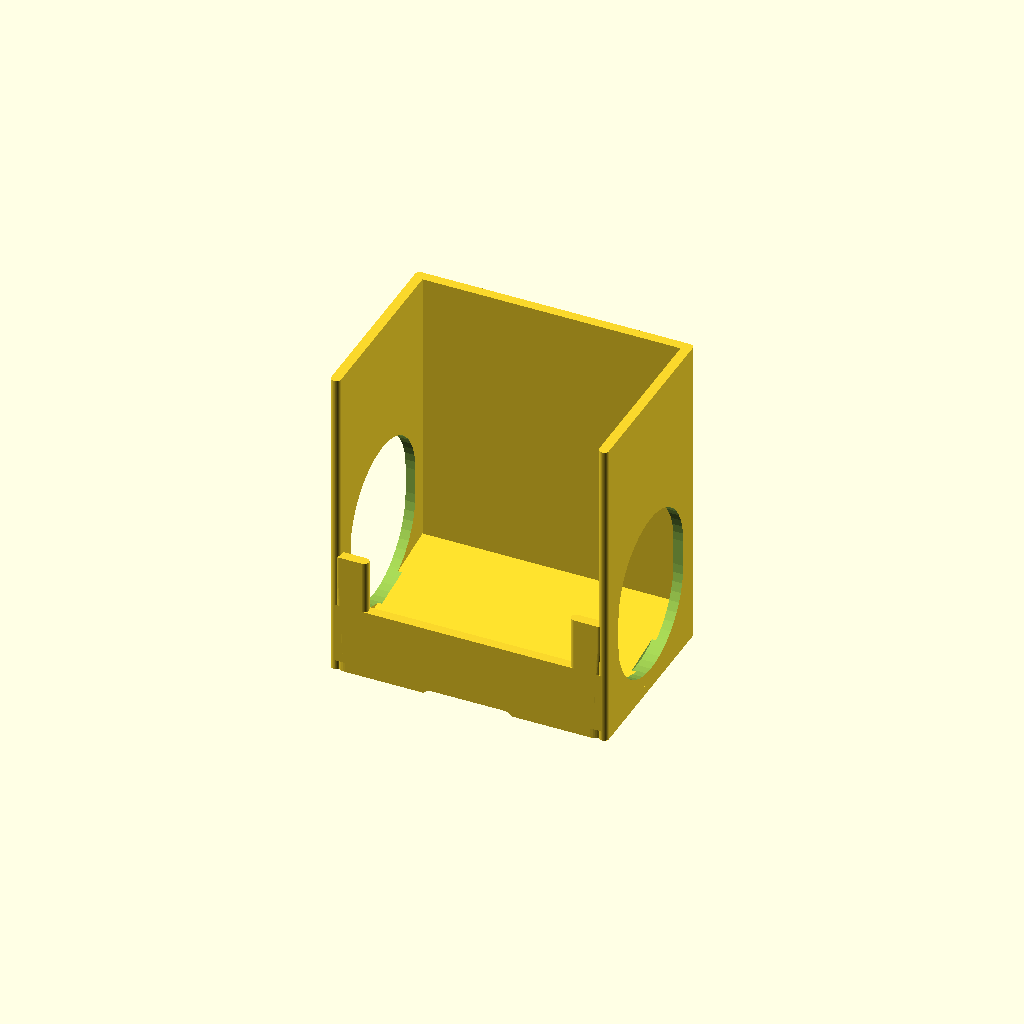
Cell 1 — every parameter at its default value.
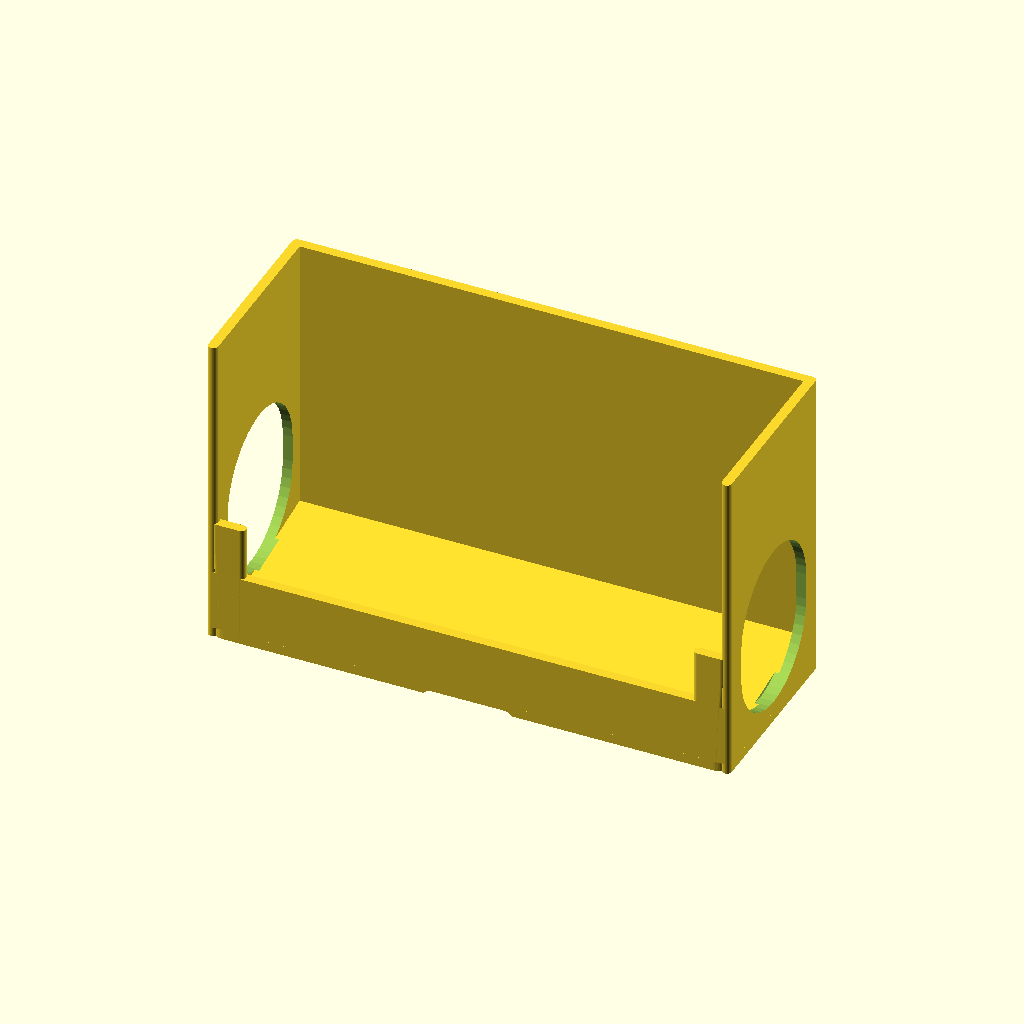
Cell 2 — packet_width set to 120, the other parameters unchanged.
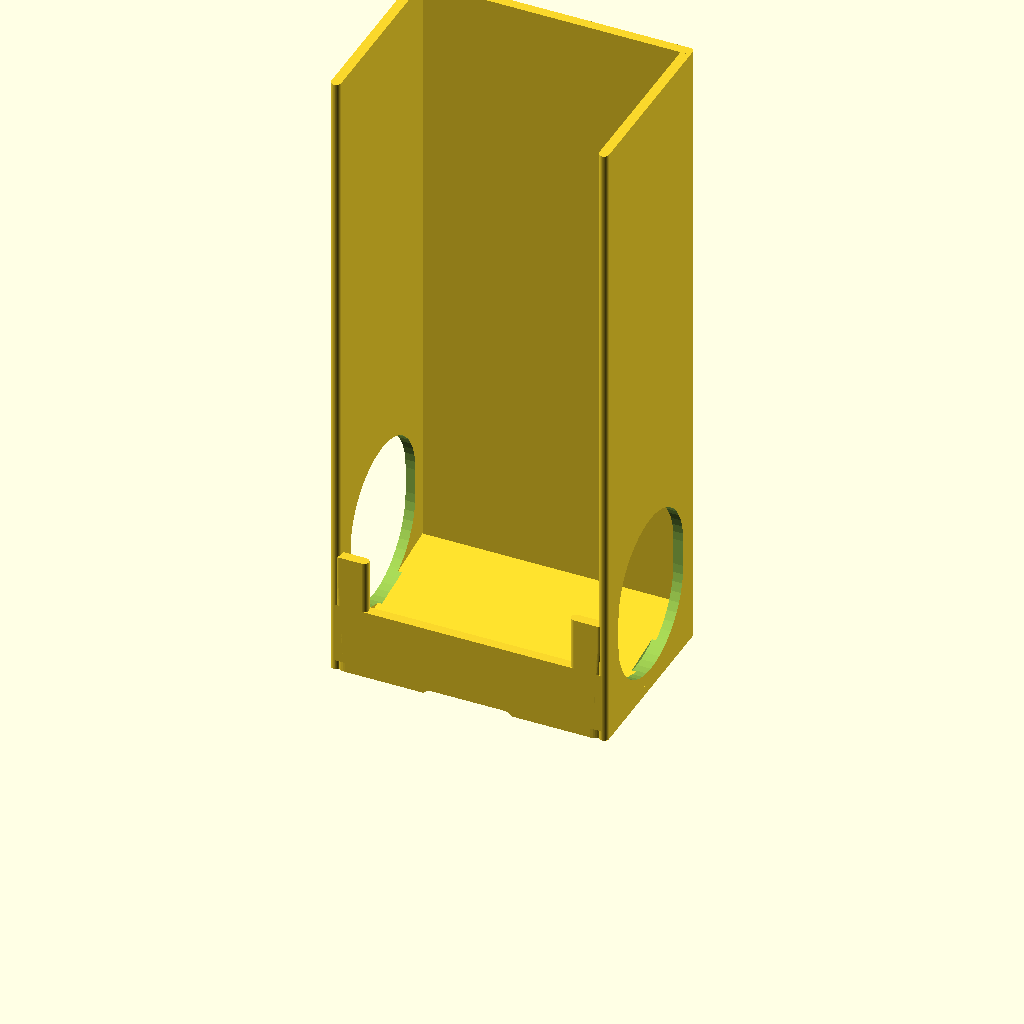
Cell 3: packet_height = 150 (everything else at default).
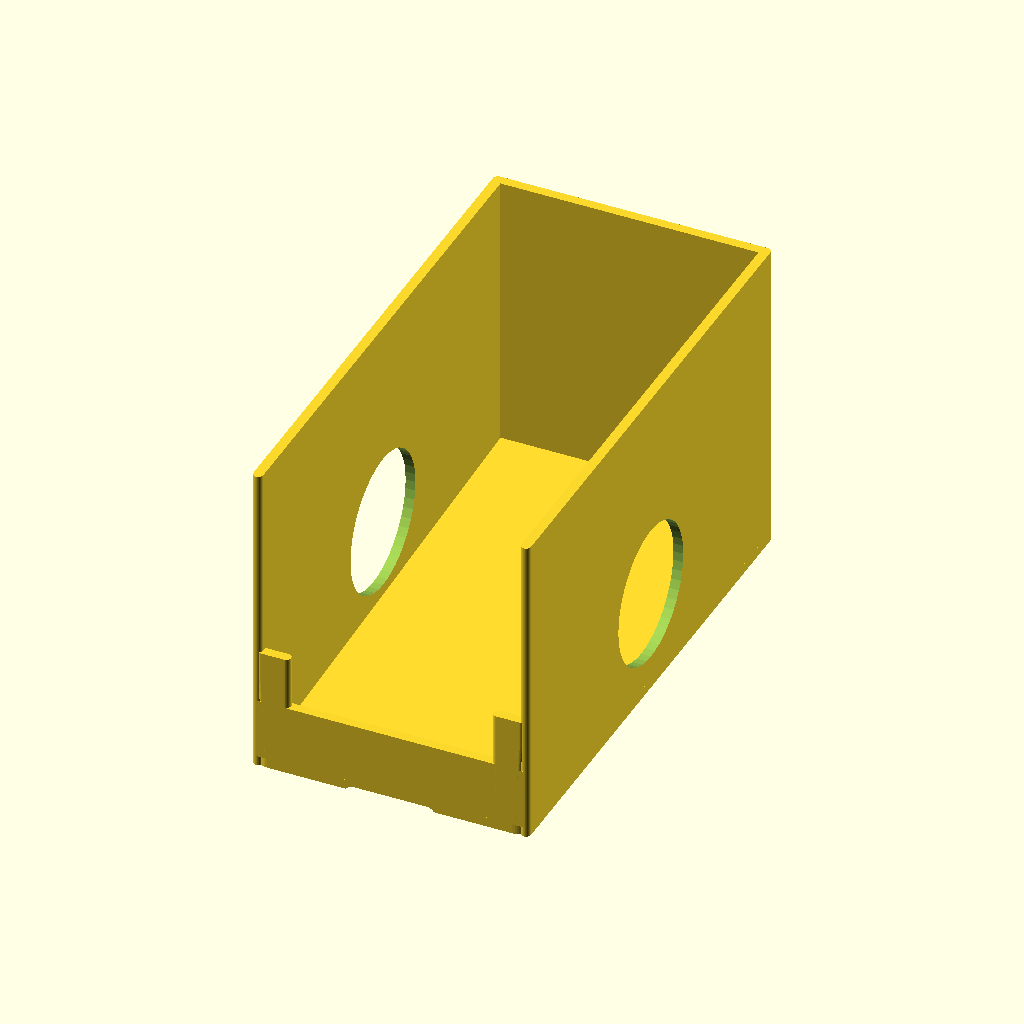
Cell 4 — packet_thickness set to 5, the other parameters unchanged.
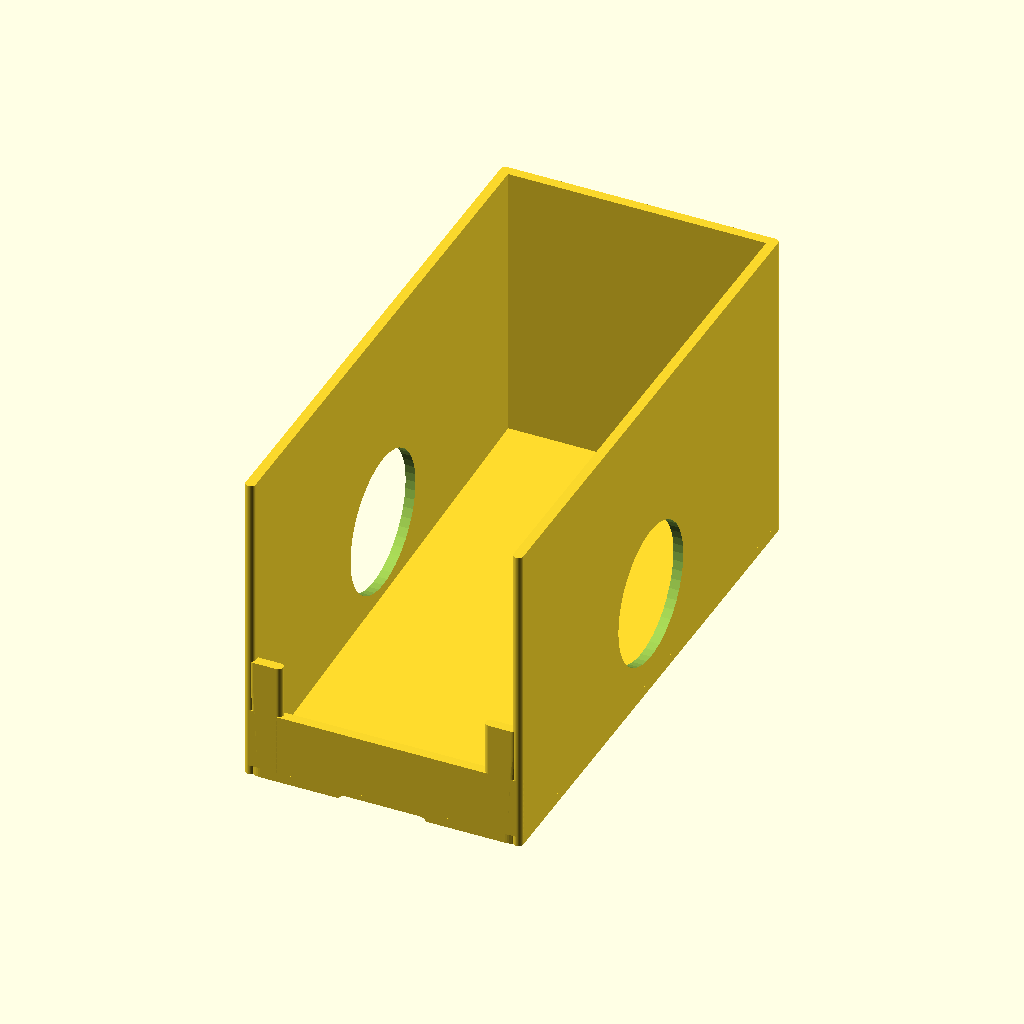
Cell 5: the same model with capacity = 80.
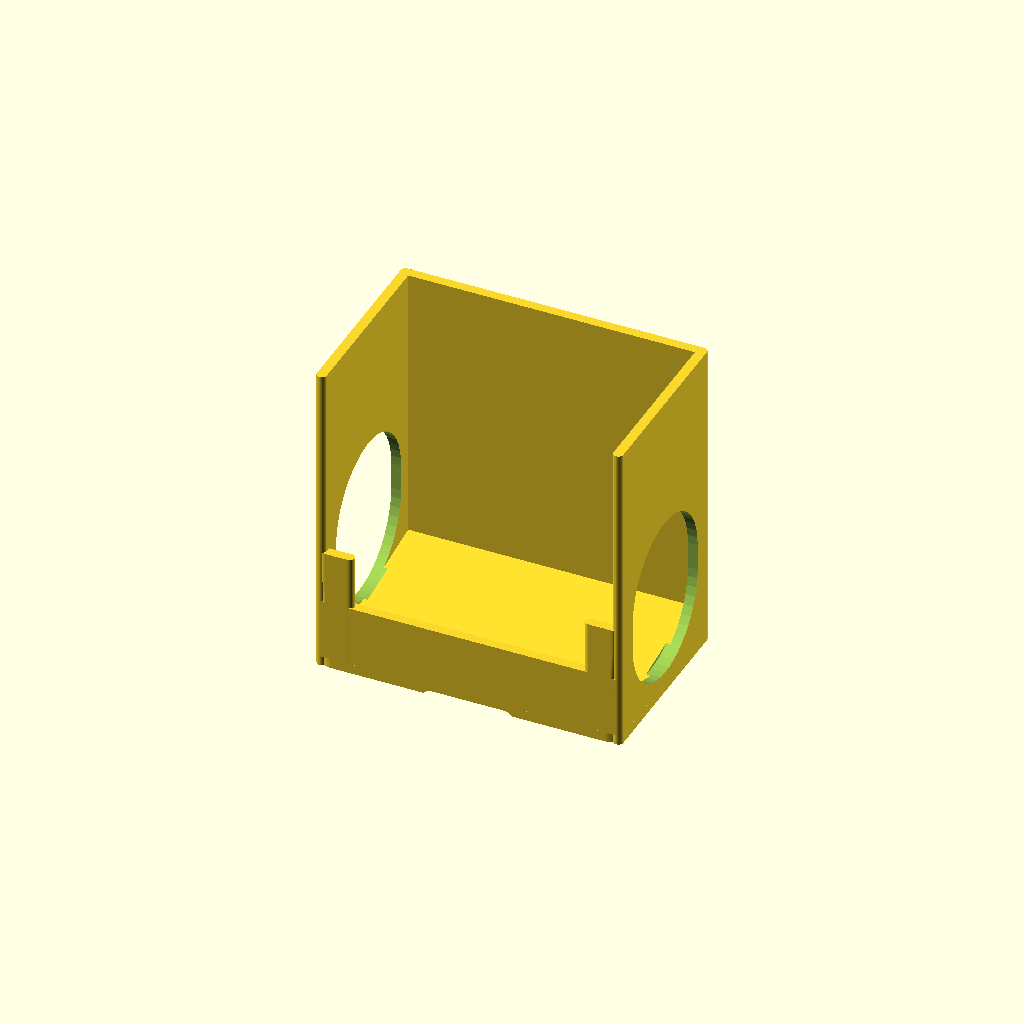
Cell 6: the same model with side_clearance = 5.
All cells are drawn from one camera (rotation 55°, 0°, 25°, orthographic, colour scheme Cornfield), so only the parameter changes between them.
The OpenSCAD source (tea-bag-dispenser/tea-bag-dispenser.scad):
/*
  SMART TEA-BAG DISPENSER GENERATOR — OpenSCAD Nightly
  -----------------------------------------------------------------------
  Designed around individually wrapped, flat tea envelopes.  The default
  envelope is 60 x 70 mm.  The default model is a front-pull gravity
  magazine: envelopes stand on their bottom edge, lean toward the front,
  and are held by a low retaining lip plus two rounded side fingers.

  Print orientation: place the back flat on the print bed.  No supports are
  needed in the standard configuration.  Use 3+ perimeters for a durable
  kitchen part.  Measure the actual sachets: their width/height may differ
  noticeably between brands.

  Key design choices:
  - clearance around paper packets prevents jamming from seams and wrinkles;
  - a low front lip retains the stack, while a central thumb opening gives a
    deliberate, one-at-a-time grasp point;
  - two tapered side fingers stop the next packet following the first one;
  - a rearward lean uses gravity to keep the front packet presented;
  - open top and open side windows make refilling and stock level obvious;
  - optional drain/crumb slot and either countertop feet or wall screw holes.
*/

// [Tea envelope]
packet_width = 60; // [30:0.5:120]
packet_height = 70; // [35:0.5:150]
packet_thickness = 1.6; // [0.5:0.1:5]
capacity = 24; // [4:1:80]
side_clearance = 1.5; // [0.4:0.1:5]
height_clearance = 3; // [0.5:0.5:15]
depth_clearance = 3; // [0.5:0.5:12]

// [Format and mounting]
dispenser_style = "Front Pull Magazine"; // [Front Pull Magazine,Angled Counter Tray,Open Organizer]
mounting = "Countertop"; // [Countertop,Wall Mount,Magnetic Back]
back_lean = 10; // [0:1:18]
show_front_label = false; // [true,false]
label_text = "TEA";

// [Dispensing geometry]
front_lip_height = 15; // [6:0.5:30]
thumb_opening_width = 34; // [18:0.5:55]
thumb_opening_depth = 13; // [5:0.5:32]
side_fingers = true; // [true,false]
finger_width = 7; // [3:0.5:16]
finger_height = 28; // [10:0.5:45]
finger_overlap = 2.2; // [0.5:0.1:6]
front_window = true; // [true,false]
window_height = 34; // [10:1:80]

// [Construction]
wall = 2.4; // [1.2:0.1:5]
corner_radius = 4; // [0:0.5:12]
bottom_thickness = 2.4; // [1.2:0.1:6]
foot_height = 3; // [0:0.5:10]
add_drain_slot = true; // [true,false]
drain_slot_width = 22; // [5:1:50]
wall_hole_diameter = 4.5; // [3:0.1:8]
wall_hole_spacing = 54; // [20:1:150]
magnet_diameter = 10; // [6:0.5:20]
magnet_depth = 2.2; // [1:0.1:5]
$fn = 48;

// Derived sizes. Y is depth (front to back); Z is height.
inner_w = packet_width + 2*side_clearance;
inner_d = capacity*packet_thickness + depth_clearance;
inner_h = packet_height + height_clearance;
outer_w = inner_w + 2*wall;
outer_d = inner_d + 2*wall;
outer_h = inner_h + bottom_thickness + wall;
front_y = -outer_d/2;
rear_y = outer_d/2;

assert(packet_width > 0 && packet_height > 0 && packet_thickness > 0, "Packet dimensions must be positive.");
assert(thumb_opening_width < inner_w - 2*finger_width, "Thumb opening is too wide for the chosen dispenser.");
assert(front_lip_height < inner_h - 5, "Front lip must be lower than the packets.");

module rounded_box(size=[10,10,10], r=2) {
  rr = min(r, min(size[0],size[1])/2);
  hull() for (x=[-size[0]/2+rr,size[0]/2-rr]) for (y=[-size[1]/2+rr,size[1]/2-rr])
    translate([x,y,0]) cylinder(h=size[2],r=rr);
}

// A large horizontal capsule cutout, gentler on fingers than a rectangular slot.
module capsule_2d(length, diameter) {
  hull() for (x=[-length/2+diameter/2,length/2-diameter/2]) translate([x,0]) circle(d=diameter);
}

module front_gate() {
  // Low continuous lip with a deep centre thumb notch.
  difference() {
    translate([0,front_y+wall/2,bottom_thickness]) rounded_box([outer_w,wall,front_lip_height],corner_radius);
    translate([0,front_y-1,bottom_thickness+front_lip_height]) rotate([90,0,0])
      linear_extrude(height=wall+2) capsule_2d(thumb_opening_width,thumb_opening_depth*2);
  }
  // Tapered fingers prevent a second sachet from simply following the first.
  if (side_fingers) for (sx=[-1,1])
    translate([sx*(inner_w/2-finger_width/2+wall-finger_overlap),front_y+wall/2,bottom_thickness])
      hull() {
        translate([0,0,0]) rounded_box([finger_width,wall,finger_height],min(2,corner_radius));
        translate([sx*1.5,0,finger_height-7]) rounded_box([finger_width-1,wall,7],min(2,corner_radius));
      }
}

module gravity_shelf() {
  // The packet bottoms rest on this gentle front-down ramp. It biases the
  // stack into the gate without requiring a spring, moving parts, or support.
  rise = min(tan(back_lean)*inner_d, front_lip_height*0.45);
  translate([0,0,bottom_thickness])
    polyhedron(
      points=[[-inner_w/2,front_y+wall,0],[inner_w/2,front_y+wall,0],
              [inner_w/2,rear_y-wall,0],[-inner_w/2,rear_y-wall,0],
              [-inner_w/2,front_y+wall,0],[inner_w/2,front_y+wall,0],
              [inner_w/2,rear_y-wall,rise],[-inner_w/2,rear_y-wall,rise]],
      faces=[[0,1,2,3],[4,7,6,5],[0,4,5,1],[1,5,6,2],[2,6,7,3],[3,7,4,0]]);
}

module magazine_body() {
  difference() {
    union() {
      // Back panel and side rails; leave top fully open for comfortable refilling.
      translate([0,rear_y-wall/2,0]) rounded_box([outer_w,wall,outer_h],corner_radius);
      for (sx=[-1,1]) translate([sx*(outer_w-wall)/2,0,0]) rounded_box([wall,outer_d,outer_h],corner_radius);
      translate([0,0,0]) rounded_box([outer_w,outer_d,bottom_thickness],corner_radius);
      gravity_shelf();
      front_gate();
      if (mounting == "Countertop" && foot_height > 0)
        for (x=[-outer_w/2+10,outer_w/2-10]) for (y=[front_y+10,rear_y-10])
          translate([x,y,-foot_height]) cylinder(h=foot_height,r=4);
    }
    // Large side windows: see stock, grab a jammed packet, and save material.
    if (front_window) for (sx=[-1,1])
      translate([sx*(outer_w/2-wall/2),0,bottom_thickness+front_lip_height+8]) rotate([0,90,0])
        linear_extrude(height=wall+2,center=true)
          capsule_2d(min(inner_d-14, window_height), min(inner_h-front_lip_height-16, window_height));
    if (add_drain_slot)
      translate([0,front_y+wall/2,-1]) rotate([90,0,0]) linear_extrude(height=wall+2,center=true)
        capsule_2d(drain_slot_width,4);
    if (mounting == "Wall Mount") for (x=[-wall_hole_spacing/2,wall_hole_spacing/2])
      translate([x,rear_y+1,outer_h-16]) rotate([90,0,0]) cylinder(h=wall+3,d=wall_hole_diameter);
    if (mounting == "Magnetic Back") for (x=[-wall_hole_spacing/2,wall_hole_spacing/2])
      translate([x,rear_y-wall+magnet_depth,outer_h-16]) rotate([90,0,0]) cylinder(h=magnet_depth+0.1,d=magnet_diameter);
  }
}

module angled_counter_tray() {
  // A shallow first-in/first-out gravity runway. Fill from the elevated rear;
  // the retaining gate presents one packet at the low front.
  tray_len = max(110, capacity*packet_thickness*1.35 + 45);
  tray_w = inner_w + 2*wall;
  rise = tan(back_lean)*tray_len;
  rotate([back_lean,0,0]) {
    difference() {
      union() {
        rounded_box([tray_w,tray_len,bottom_thickness],corner_radius);
        for (sx=[-1,1]) translate([sx*(tray_w-wall)/2,0,bottom_thickness]) rounded_box([wall,tray_len,packet_height*0.38],corner_radius);
        translate([0,-tray_len/2+wall/2,bottom_thickness]) rounded_box([tray_w,wall,front_lip_height],corner_radius);
      }
      translate([0,-tray_len/2-1,bottom_thickness+front_lip_height]) rotate([90,0,0]) linear_extrude(height=wall+2)
        capsule_2d(thumb_opening_width,thumb_opening_depth*2);
    }
  }
}

module open_organizer() {
  // A simple open caddy with the same intelligent front gate for quick sorting.
  difference() {
    union() {
      rounded_box([outer_w,outer_d,bottom_thickness],corner_radius);
      for (sx=[-1,1]) translate([sx*(outer_w-wall)/2,0,bottom_thickness]) rounded_box([wall,outer_d,inner_h*0.65],corner_radius);
      translate([0,rear_y-wall/2,bottom_thickness]) rounded_box([outer_w,wall,inner_h*0.65],corner_radius);
      front_gate();
    }
    translate([0,front_y-1,bottom_thickness+front_lip_height]) rotate([90,0,0]) linear_extrude(height=wall+2)
      capsule_2d(thumb_opening_width,thumb_opening_depth*2);
  }
}

module label() {
  if (show_front_label)
    translate([0,front_y-wall/2-0.05,bottom_thickness+front_lip_height+11]) rotate([90,0,0])
      linear_extrude(height=0.6) text(label_text,size=10,halign="center",valign="center",font="Liberation Sans:style=Bold");
}

// Main output.  Front Pull is the recommended all-round design.
if (dispenser_style == "Front Pull Magazine") {
  magazine_body(); label();
} else if (dispenser_style == "Angled Counter Tray") angled_counter_tray();
else { open_organizer(); label(); }
Parameter table extracted from the source (name, type, default, range or options):
packet_width: number, default 60, range 30 to 120, step 0.5
packet_height: number, default 70, range 35 to 150, step 0.5
packet_thickness: number, default 1.6, range 0.5 to 5, step 0.1
capacity: number, default 24, range 4 to 80, step 1
side_clearance: number, default 1.5, range 0.4 to 5, step 0.1
height_clearance: number, default 3, range 0.5 to 15, step 0.5
depth_clearance: number, default 3, range 0.5 to 12, step 0.5
dispenser_style: string, default "Front Pull Magazine", options "Front Pull Magazine", "Angled Counter Tray", "Open Organizer"
mounting: string, default "Countertop", options "Countertop", "Wall Mount", "Magnetic Back"
back_lean: number, default 10, range 0 to 18, step 1
show_front_label: bool, default false
label_text: string, default "TEA"
front_lip_height: number, default 15, range 6 to 30, step 0.5
thumb_opening_width: number, default 34, range 18 to 55, step 0.5
thumb_opening_depth: number, default 13, range 5 to 32, step 0.5
side_fingers: bool, default true
finger_width: number, default 7, range 3 to 16, step 0.5
finger_height: number, default 28, range 10 to 45, step 0.5
finger_overlap: number, default 2.2, range 0.5 to 6, step 0.1
front_window: bool, default true
window_height: number, default 34, range 10 to 80, step 1
wall: number, default 2.4, range 1.2 to 5, step 0.1
corner_radius: number, default 4, range 0 to 12, step 0.5
bottom_thickness: number, default 2.4, range 1.2 to 6, step 0.1
foot_height: number, default 3, range 0 to 10, step 0.5
add_drain_slot: bool, default true
drain_slot_width: number, default 22, range 5 to 50, step 1
wall_hole_diameter: number, default 4.5, range 3 to 8, step 0.1
wall_hole_spacing: number, default 54, range 20 to 150, step 1
magnet_diameter: number, default 10, range 6 to 20, step 0.5
magnet_depth: number, default 2.2, range 1 to 5, step 0.1
